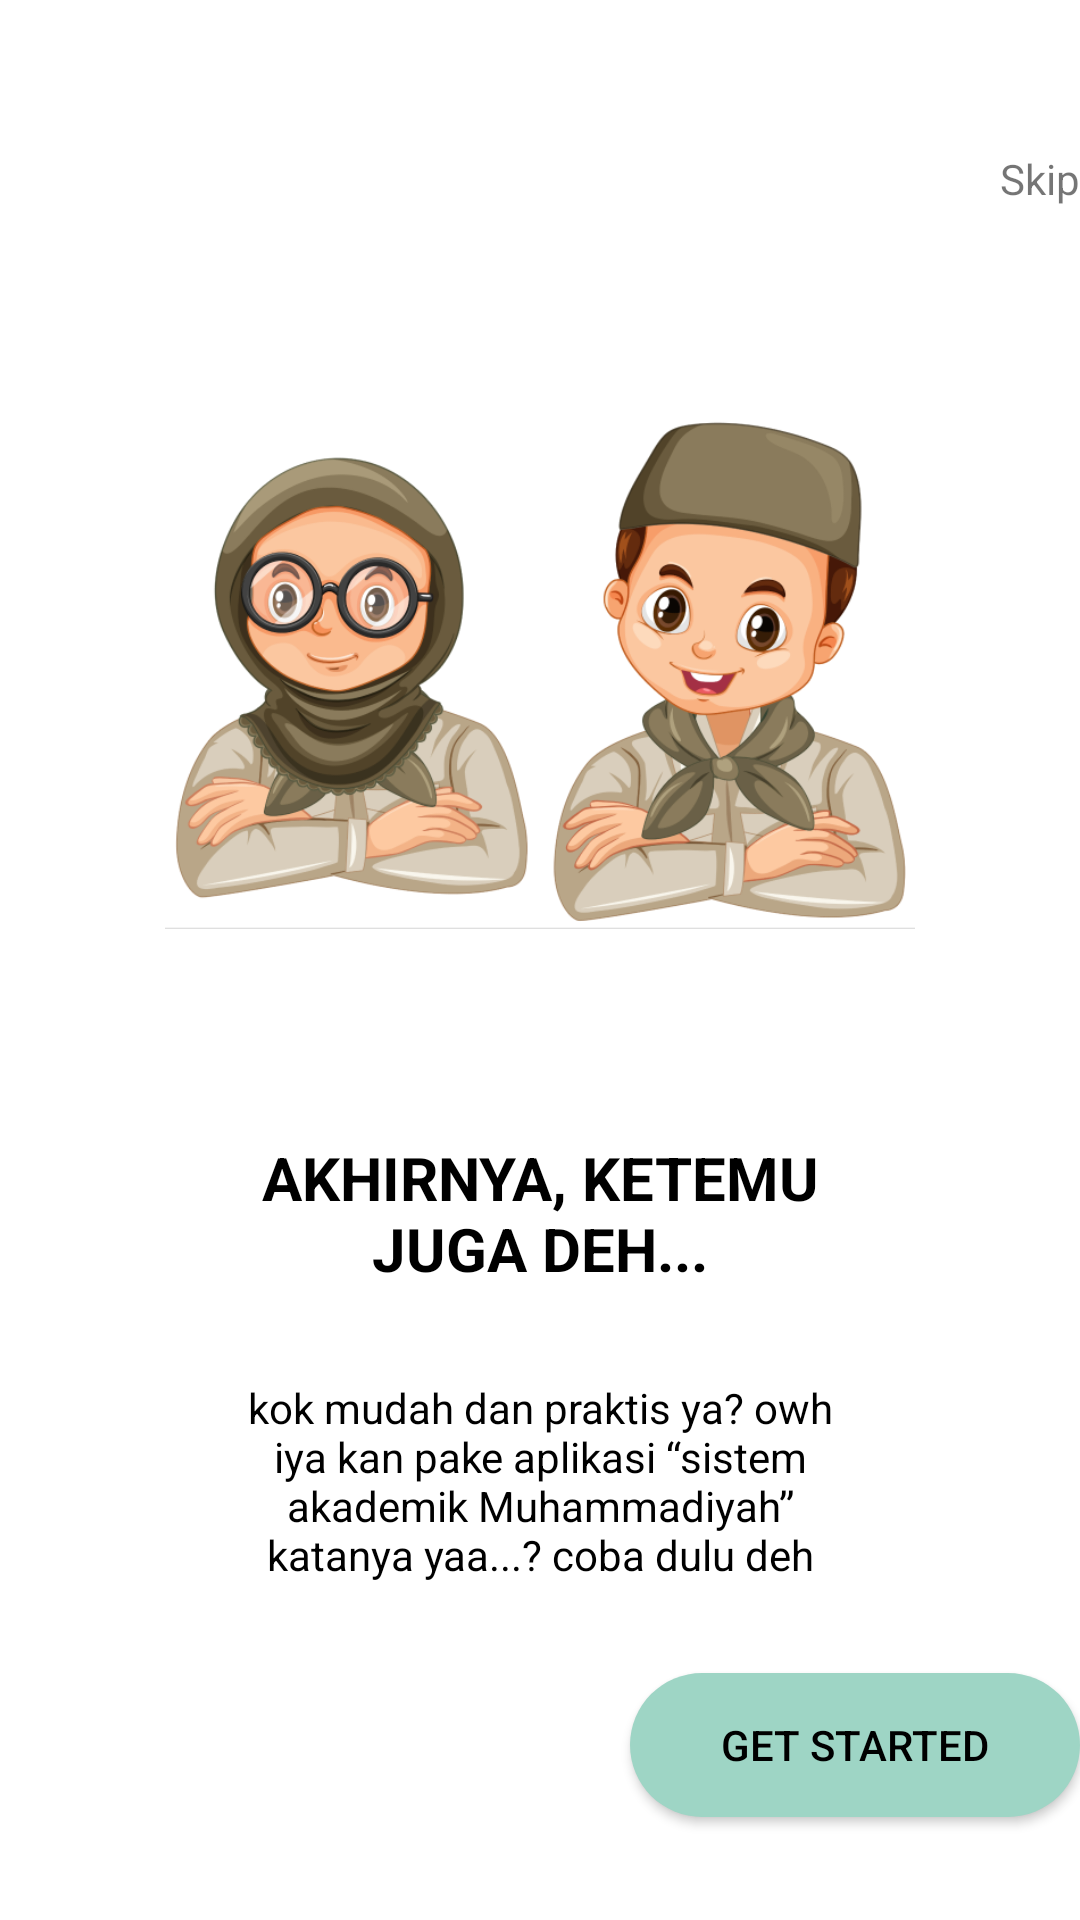

Android layout source for this screen:
<!-- AndroidManifest.xml: application theme Theme.ProgressProject -->
<!-- res/layout/activity_onboarding_tiga.xml -->
<?xml version="1.0" encoding="utf-8"?>
<LinearLayout xmlns:android="http://schemas.android.com/apk/res/android"
    android:layout_width="match_parent"
    android:layout_height="match_parent"
    android:orientation="vertical"
    android:layout_marginEnd="30dp"
    android:layout_marginStart="30dp">

    <TextView
        android:id="@+id/tvSkip"
        android:layout_marginTop="50dp"
        android:layout_width="match_parent"
        android:layout_height="wrap_content"
        android:text="Skip"
        android:gravity="right"/>
    <ImageView
        android:layout_width="250dp"
        android:layout_height="250dp"
        android:layout_margin="30dp"
        android:layout_gravity="center"
        android:src="@drawable/imgtiga"/>
    <TextView
        android:layout_width="200dp"
        android:layout_height="wrap_content"
        android:layout_gravity="center"
        android:textStyle="bold"
        android:textSize="20sp"
        android:layout_marginBottom="30dp"
        android:gravity="center"
        android:textColor="@color/black"
        android:text="AKHIRNYA, KETEMU JUGA DEH..."/>
    <TextView
        android:layout_width="200dp"
        android:layout_height="wrap_content"
        android:layout_gravity="center"
        android:gravity="center"
        android:textColor="@color/black"
        android:text="kok mudah dan praktis ya? owh iya kan pake aplikasi “sistem akademik Muhammadiyah” katanya yaa...? coba dulu deh"/>
    <Button
        android:id="@+id/btnNext"
        android:layout_width="150dp"
        android:layout_height="wrap_content"
        android:textColor="@color/black"
        android:layout_marginTop="30dp"
        android:layout_gravity="right"
        android:background="@drawable/rounded_hijau"
        android:text="Get Started"/>

</LinearLayout>
<!-- resources referenced by this layout -->
<resources>
  <color name="black">#FF000000</color>
  <!-- drawable imgtiga: png bitmap (drawable, 172696 bytes) -->
  <!-- drawable rounded_hijau (drawable) -->
  <shape xmlns:android="http://schemas.android.com/apk/res/android"
      android:shape="rectangle">
      <solid android:color="#9ED5C5" />
      <corners android:radius="30dp" />
  </shape>
  <style name="Theme.ProgressProject" parent="Theme.MaterialComponents.DayNight.NoActionBar">
          
          <item name="colorPrimary">@color/purple_500</item>
          <item name="colorPrimaryVariant">@color/purple_700</item>
          <item name="colorOnPrimary">@color/white</item>
          
          <item name="colorSecondary">@color/teal_200</item>
          <item name="colorSecondaryVariant">@color/teal_700</item>
          <item name="colorOnSecondary">@color/black</item>
          
          <item name="android:statusBarColor">?attr/colorPrimaryVariant</item>
          
      </style>
  <color name="purple_500">#9ED5C5</color>
  <color name="purple_700">#9ED5C5</color>
  <color name="white">#FFFFFFFF</color>
  <color name="teal_200">#FF03DAC5</color>
  <color name="teal_700">#FF018786</color>
</resources>
